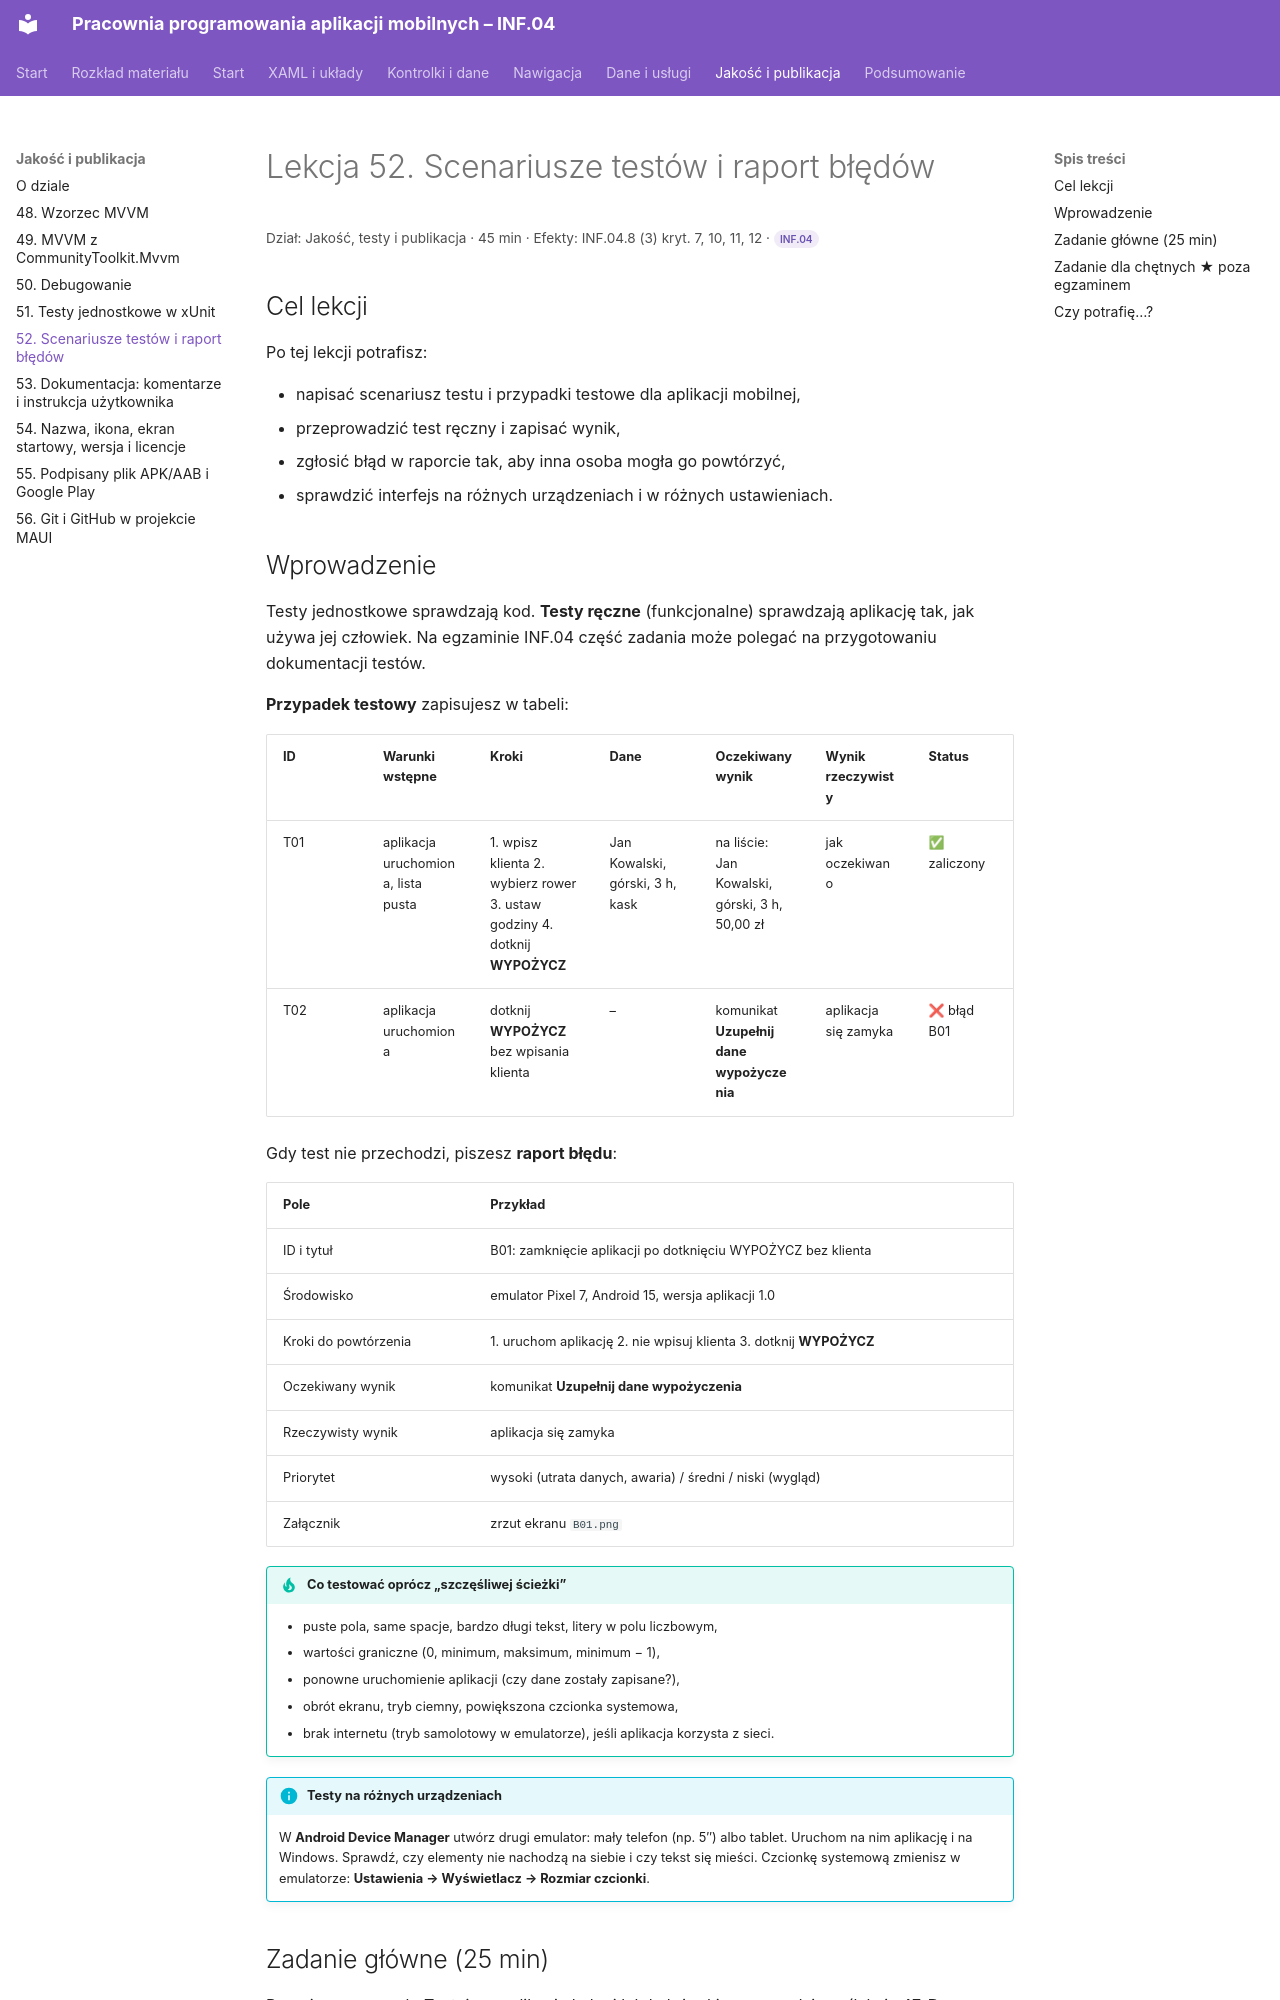

repository: belferIT/pracownia-programowania-aplikacji-mobilnych · page: jakosc/lekcja-52/index.html · generator: mkdocs

# Lekcja 52. Scenariusze testów i raport błędów

<p class="lekcja-meta">Dział: Jakość, testy i publikacja · 45 min · Efekty: INF.04.8 (3) kryt. 7, 10, 11, 12 · <span class="zakres zakres-p">INF.04</span></p>

## Cel lekcji

Po tej lekcji potrafisz:

- napisać scenariusz testu i przypadki testowe dla aplikacji mobilnej,
- przeprowadzić test ręczny i zapisać wynik,
- zgłosić błąd w raporcie tak, aby inna osoba mogła go powtórzyć,
- sprawdzić interfejs na różnych urządzeniach i w różnych ustawieniach.

## Wprowadzenie

Testy jednostkowe sprawdzają kod. **Testy ręczne** (funkcjonalne) sprawdzają aplikację tak, jak używa jej człowiek. Na egzaminie INF.04 część zadania może polegać na przygotowaniu dokumentacji testów.

**Przypadek testowy** zapisujesz w tabeli:

| ID | Warunki wstępne | Kroki | Dane | Oczekiwany wynik | Wynik rzeczywisty | Status |
|---|---|---|---|---|---|---|
| T01 | aplikacja uruchomiona, lista pusta | 1. wpisz klienta 2. wybierz rower 3. ustaw godziny 4. dotknij **WYPOŻYCZ** | Jan Kowalski, górski, 3 h, kask | na liście: Jan Kowalski, górski, 3 h, 50,00 zł | jak oczekiwano | ✅ zaliczony |
| T02 | aplikacja uruchomiona | dotknij **WYPOŻYCZ** bez wpisania klienta | – | komunikat **Uzupełnij dane wypożyczenia** | aplikacja się zamyka | ❌ błąd B01 |

Gdy test nie przechodzi, piszesz **raport błędu**:

| Pole | Przykład |
|---|---|
| ID i tytuł | B01: zamknięcie aplikacji po dotknięciu WYPOŻYCZ bez klienta |
| Środowisko | emulator Pixel 7, Android 15, wersja aplikacji 1.0 |
| Kroki do powtórzenia | 1. uruchom aplikację 2. nie wpisuj klienta 3. dotknij **WYPOŻYCZ** |
| Oczekiwany wynik | komunikat **Uzupełnij dane wypożyczenia** |
| Rzeczywisty wynik | aplikacja się zamyka |
| Priorytet | wysoki (utrata danych, awaria) / średni / niski (wygląd) |
| Załącznik | zrzut ekranu `B01.png` |

!!! tip "Co testować oprócz „szczęśliwej ścieżki”"
    - puste pola, same spacje, bardzo długi tekst, litery w polu liczbowym,
    - wartości graniczne (0, minimum, maksimum, minimum − 1),
    - ponowne uruchomienie aplikacji (czy dane zostały zapisane?),
    - obrót ekranu, tryb ciemny, powiększona czcionka systemowa,
    - brak internetu (tryb samolotowy w emulatorze), jeśli aplikacja korzysta z sieci.

!!! info "Testy na różnych urządzeniach"
    W **Android Device Manager** utwórz drugi emulator: mały telefon (np. 5″) albo tablet. Uruchom na nim aplikację i na Windows. Sprawdź, czy elementy nie nachodzą na siebie i czy tekst się mieści. Czcionkę systemową zmienisz w emulatorze: **Ustawienia → Wyświetlacz → Rozmiar czcionki**.
